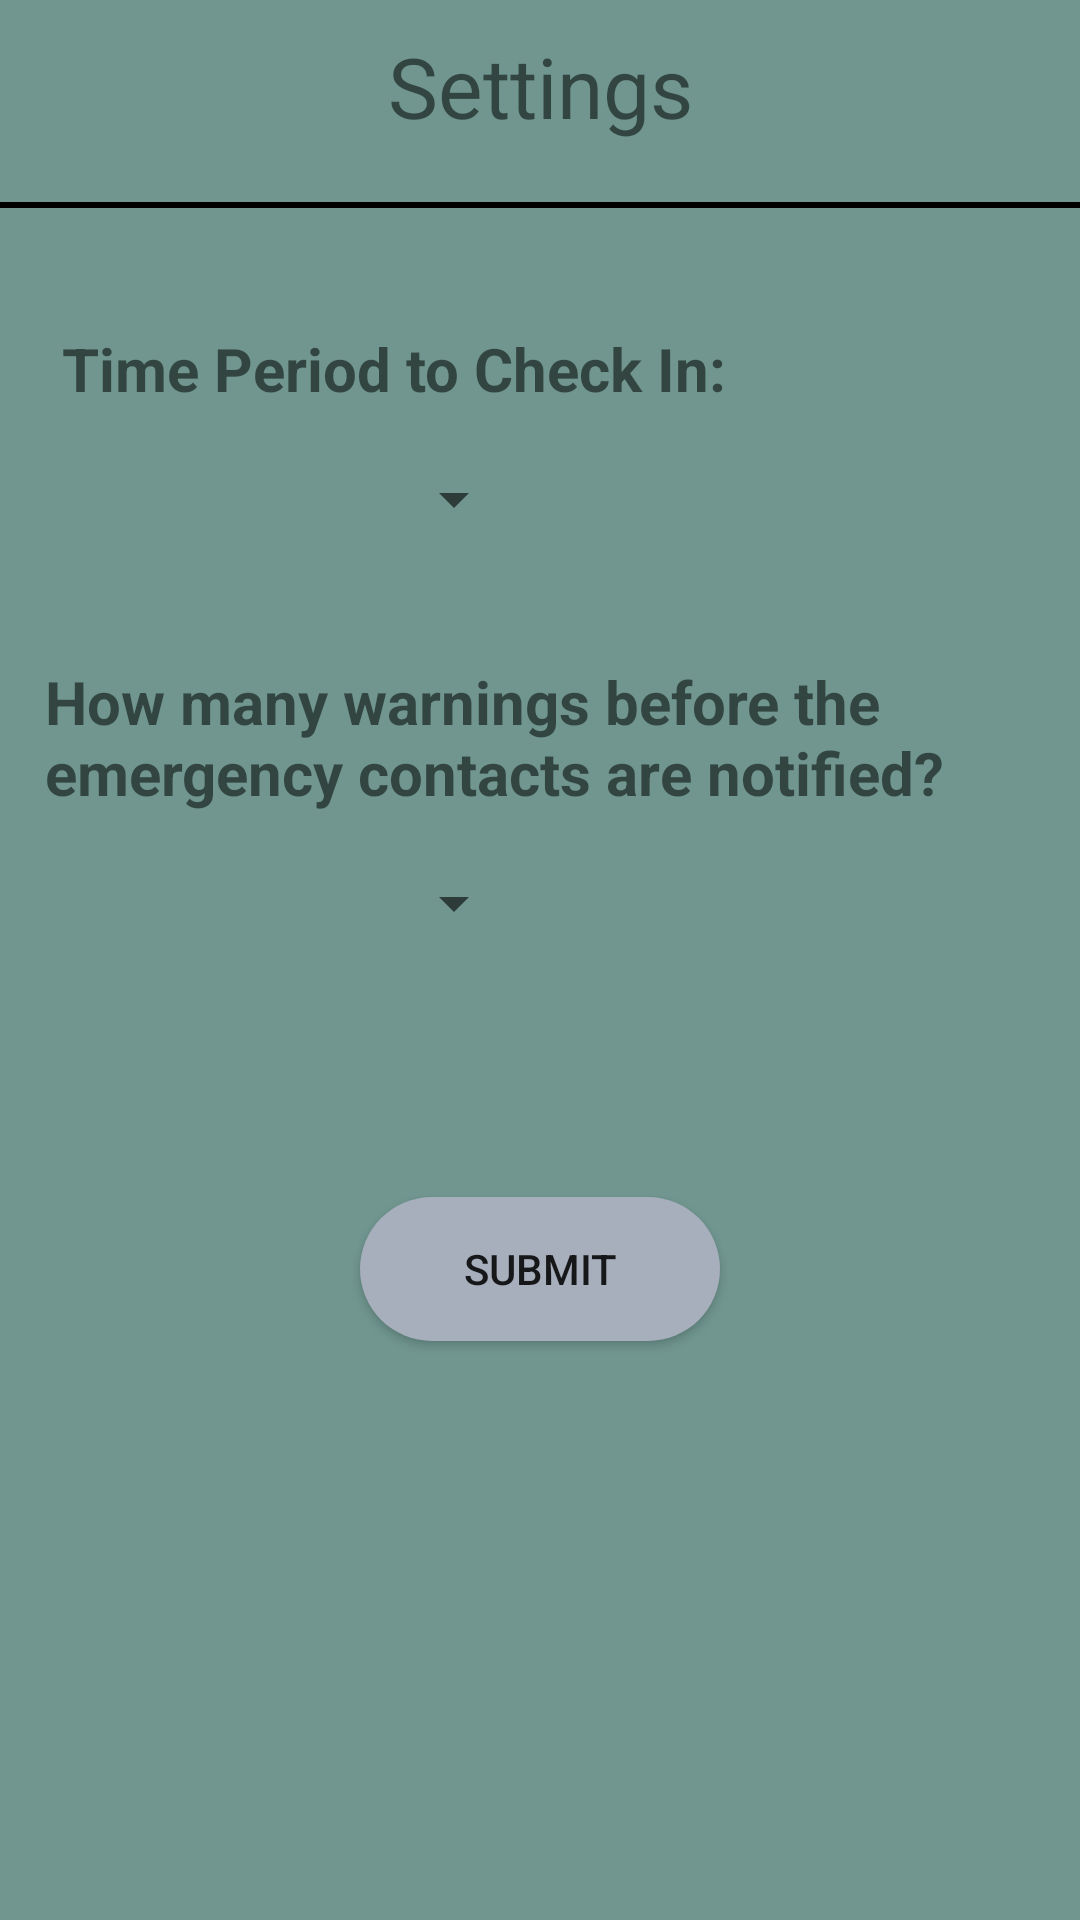

Reconstruct the res/layout file that produces this screen, plus the resources it refers to.
<!-- AndroidManifest.xml: application theme AppTheme -->
<!-- res/layout/activity_m_settings.xml -->
<?xml version="1.0" encoding="utf-8"?>
<androidx.constraintlayout.widget.ConstraintLayout xmlns:android="http://schemas.android.com/apk/res/android"
    xmlns:app="http://schemas.android.com/apk/res-auto"
    xmlns:tools="http://schemas.android.com/tools"
    android:layout_width="match_parent"
    android:layout_height="match_parent"
    tools:context=".MSettings"
    android:background="@color/logoColor"
    >

    <TextView
        android:id="@+id/mSettingsFragmentTitle"
        android:layout_width="match_parent"
        android:layout_height="wrap_content"

        android:text="@string/iconSettings"
        android:textAlignment="center"
        android:textSize="28sp"
        android:paddingTop="10sp"
        android:paddingBottom="10sp"

        app:layout_constraintTop_toTopOf="parent"
        tools:layout_editor_absoluteX="0dp" />

    <View
        android:id="@+id/SplitLine_hor1"
        android:layout_width="match_parent"
        android:layout_height= "2dp"
        android:background="#000"
        android:layout_marginTop="10dp"
        app:layout_constraintTop_toBottomOf="@id/mSettingsFragmentTitle"/>



    <TextView
        android:id="@+id/mTextPeriod"
        android:layout_width="wrap_content"
        android:layout_height="wrap_content"
        android:layout_marginTop="40dp"
        android:text="@string/period"
        android:textSize="20sp"
        android:textStyle="bold"
        app:layout_constraintEnd_toEndOf="parent"
        app:layout_constraintHorizontal_bias="0.149"
        app:layout_constraintStart_toStartOf="parent"
        app:layout_constraintTop_toBottomOf="@+id/SplitLine_hor1" />

    <Spinner
        android:id="@+id/mSpinnerPeriod"
        android:layout_width="153dp"
        android:layout_height="36dp"
        android:layout_marginTop="12dp"
        app:layout_constraintEnd_toEndOf="parent"
        app:layout_constraintHorizontal_bias="0.108"
        app:layout_constraintStart_toStartOf="parent"
        app:layout_constraintTop_toBottomOf="@+id/mTextPeriod" />

    <TextView
        android:id="@+id/mNumWarningsTextView"
        android:layout_width="wrap_content"
        android:layout_height="wrap_content"
        android:layout_marginTop="36dp"
        android:maxWidth="300dp"
        android:text="@string/numWarnings"
        android:textSize="20sp"
        android:textStyle="bold"
        app:layout_constraintEnd_toEndOf="parent"
        app:layout_constraintHorizontal_bias="0.252"
        app:layout_constraintStart_toStartOf="parent"
        app:layout_constraintTop_toBottomOf="@+id/mSpinnerPeriod" />




    <Spinner
        android:id="@+id/mSpinnerInterval"
        app:layout_constraintEnd_toEndOf="parent"
        app:layout_constraintStart_toStartOf="parent"
        app:layout_constraintTop_toBottomOf="@+id/mNumWarningsTextView"
        android:layout_width="153dp"
        android:layout_height="36dp"
        android:layout_marginTop="12dp"
        app:layout_constraintHorizontal_bias="0.108"
        />

    <Button
        android:id="@+id/mStatusChange"
        android:layout_width="wrap_content"
        android:layout_height="wrap_content"
        android:minWidth="120dp"
        android:layout_marginTop="80dp"
        android:background="@drawable/btn_rounded"
        android:text="@string/submit"
        android:onClick="onSubmit"
        app:layout_constraintEnd_toEndOf="parent"
        app:layout_constraintHorizontal_bias="0.500"
        app:layout_constraintStart_toStartOf="parent"
        app:layout_constraintTop_toBottomOf="@+id/mSpinnerInterval"
        />


</androidx.constraintlayout.widget.ConstraintLayout>
<!-- resources referenced by this layout -->
<resources>
  <color name="logoColor">#70968F</color>
  <!-- drawable btn_rounded (drawable) -->
  <?xml version="1.0" encoding="utf-8"?>
  <shape android:shape="rectangle"
      xmlns:android="http://schemas.android.com/apk/res/android">
  
      <solid android:color="@color/grayish" />
      <corners android:radius="40dp" />
  
  </shape>
  <string name="iconSettings" translatable="true">Settings</string>
  <string name="numWarnings">How many warnings before the emergency contacts are notified?</string>
  <string name="period">Time Period to Check In:</string>
  <string name="submit">Submit</string>
  <style name="AppTheme" parent="Theme.MaterialComponents.Light.NoActionBar">
          
          <item name="colorPrimary">@color/colorPrimary</item>
          <item name="colorPrimaryDark">@color/colorPrimaryDark</item>
          <item name="colorAccent">@color/colorAccent</item>
  
          
  
      </style>
  <color name="grayish">#A7AEBC</color>
  <color name="colorPrimary">#4caaed</color>
  <color name="colorPrimaryDark">#70968F</color>
  <color name="colorAccent">#000</color>
</resources>
